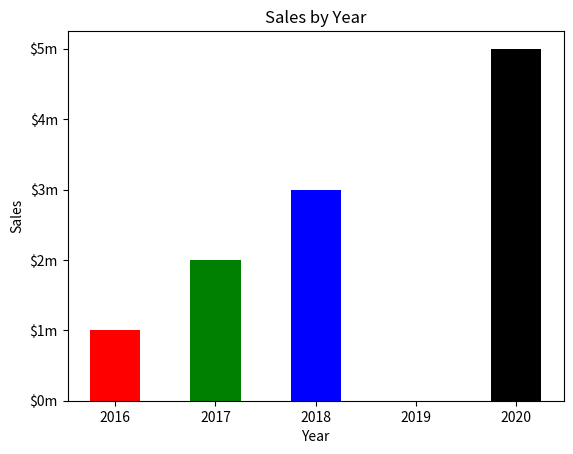

The matplotlib source for this figure:
# -*- coding: utf-8 -*-
"""matplotlib

Automatically generated by Colab.

Original file is located at
    https://colab.research.google.com/<link-removed>
"""

# create a program to plot list data with the matplotlib package
import matplotlib.pyplot as plt

#create a main method
def main():
  #create a list with the heights of each bar
  heights = [100,200,300,400,500]

  #left edges
  left_edges = [0,10,20,30,40]

  #create a variable for bar width
  bar_width = 5

  #build bar chart with different colors
  plt.bar(left_edges, heights, bar_width, color=('r','g','b','w','k'))

  #add title
  plt.title('Sales by Year')

  #add labels to the axes
  plt.xlabel('Year')
  plt.ylabel('Sales')

  #call the xticks() function to display custom tick mark labels for years along x axis
  plt.xticks([0,10,20,30,40],['2016', '2017', '2018', '2019', '2020'])
  #call the yticks() to display sales
  plt.yticks([0,100,200,300,400,500],['$0m', '$1m', '$2m', '$3m', '$4m', '$5m'])

  #show bar chart
  plt.show()

#call main mehtod
if __name__ == '__main__':
  main()